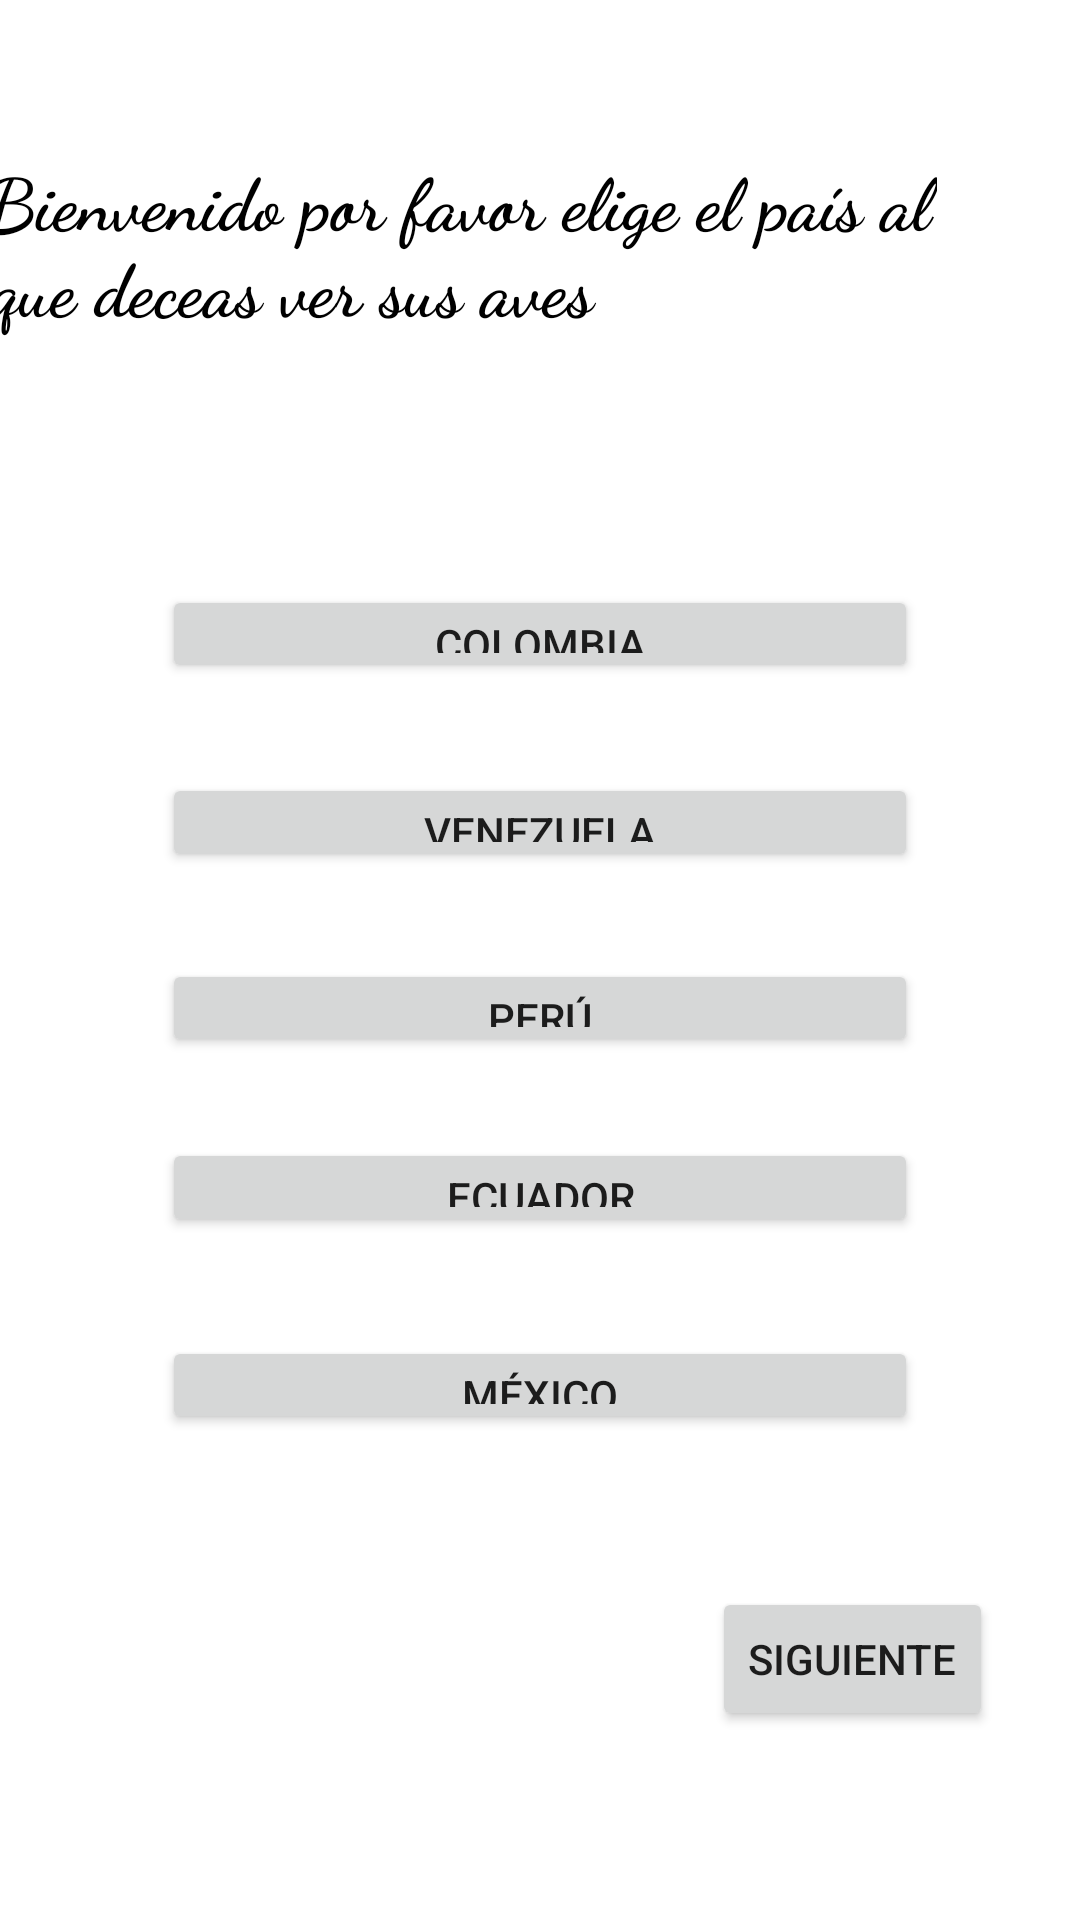

Android layout source for this screen:
<!-- AndroidManifest.xml: application theme Theme.AvesDeAméricaLatina -->
<!-- res/layout/activity_ventana_paises.xml -->
<?xml version="1.0" encoding="utf-8"?>
<androidx.constraintlayout.widget.ConstraintLayout xmlns:android="http://schemas.android.com/apk/res/android"
    xmlns:app="http://schemas.android.com/apk/res-auto"
    xmlns:tools="http://schemas.android.com/tools"
    android:layout_width="match_parent"
    android:layout_height="match_parent"
    android:background="@drawable/ave2"
    tools:context=".ventana_paises">

    <Button
        android:id="@+id/btn5"
        android:layout_width="0dp"
        android:layout_height="0dp"
        android:layout_marginStart="54dp"
        android:layout_marginEnd="54dp"
        android:layout_marginBottom="51dp"
        android:onClick="propiedades_mexico"
        android:text="@string/btn_MEXICO"
        app:layout_constraintBottom_toTopOf="@+id/button5"
        app:layout_constraintEnd_toEndOf="parent"
        app:layout_constraintStart_toStartOf="parent"
        app:layout_constraintTop_toBottomOf="@+id/btn4" />

    <Button
        android:id="@+id/btn4"
        android:layout_width="0dp"
        android:layout_height="0dp"
        android:layout_marginStart="54dp"
        android:layout_marginEnd="54dp"
        android:layout_marginBottom="33dp"
        android:onClick="propiedades_ecuador"
        android:text="@string/btn_ECUADOR"
        app:layout_constraintBottom_toTopOf="@+id/btn5"
        app:layout_constraintEnd_toEndOf="parent"
        app:layout_constraintStart_toStartOf="parent"
        app:layout_constraintTop_toBottomOf="@+id/btn3" />

    <Button
        android:id="@+id/btn3"
        android:layout_width="0dp"
        android:layout_height="0dp"
        android:layout_marginStart="54dp"
        android:layout_marginEnd="54dp"
        android:layout_marginBottom="27dp"
        android:onClick="propiedades_peru"
        android:text="@string/btn_peru"
        app:layout_constraintBottom_toTopOf="@+id/btn4"
        app:layout_constraintEnd_toEndOf="parent"
        app:layout_constraintStart_toStartOf="parent"
        app:layout_constraintTop_toBottomOf="@+id/btn2" />

    <Button
        android:id="@+id/btn2"
        android:layout_width="0dp"
        android:layout_height="0dp"
        android:layout_marginStart="54dp"
        android:layout_marginEnd="54dp"
        android:layout_marginBottom="29dp"
        android:onClick="propiedades_venezuela"
        android:text="@string/btn_VENEZUELA"
        app:layout_constraintBottom_toTopOf="@+id/btn3"
        app:layout_constraintEnd_toEndOf="parent"
        app:layout_constraintStart_toStartOf="parent"
        app:layout_constraintTop_toBottomOf="@+id/btn1" />

    <Button
        android:id="@+id/btn1"
        android:layout_width="0dp"
        android:layout_height="0dp"
        android:layout_marginStart="54dp"
        android:layout_marginEnd="54dp"
        android:layout_marginBottom="30dp"
        android:onClick="propiedades_colombia"
        android:text="@string/btn_COLOMBIA"
        app:layout_constraintBottom_toTopOf="@+id/btn2"
        app:layout_constraintEnd_toEndOf="parent"
        app:layout_constraintStart_toStartOf="parent"
        app:layout_constraintTop_toBottomOf="@+id/textView3" />

    <TextView
        android:id="@+id/textView3"
        android:layout_width="316dp"
        android:layout_height="64dp"
        android:layout_marginStart="48dp"
        android:layout_marginTop="50dp"
        android:layout_marginEnd="48dp"
        android:layout_marginBottom="81dp"
        android:fontFamily="cursive"
        android:text="Bienvenido por favor elige el país al que deceas ver sus aves"
        android:textColor="@color/black"
        android:textSize="24sp"
        android:textStyle="bold"
        app:layout_constraintBottom_toTopOf="@+id/btn1"
        app:layout_constraintEnd_toEndOf="parent"
        app:layout_constraintHorizontal_bias="1.0"
        app:layout_constraintStart_toStartOf="parent"
        app:layout_constraintTop_toTopOf="parent" />

    <Button
        android:id="@+id/button5"
        android:layout_width="wrap_content"
        android:layout_height="wrap_content"
        android:layout_marginEnd="29dp"
        android:layout_marginBottom="63dp"
        android:text="siguiente"
        app:layout_constraintBottom_toBottomOf="parent"
        app:layout_constraintEnd_toEndOf="parent"
        app:layout_constraintTop_toBottomOf="@+id/btn5" />

</androidx.constraintlayout.widget.ConstraintLayout>
<!-- resources referenced by this layout -->
<resources>
  <string name="btn_COLOMBIA">COLOMBIA</string>
  <string name="btn_ECUADOR">ECUADOR</string>
  <string name="btn_MEXICO">MÉXICO</string>
  <string name="btn_VENEZUELA">VENEZUELA</string>
  <string name="btn_peru">PERÚ</string>
  <style name="Theme.AvesDeAméricaLatina" parent="Theme.MaterialComponents.DayNight.DarkActionBar">
          
          <item name="colorPrimary">@color/purple_500</item>
          <item name="colorPrimaryVariant">@color/purple_700</item>
          <item name="colorOnPrimary">@color/white</item>
          
          <item name="colorSecondary">@color/teal_200</item>
          <item name="colorSecondaryVariant">@color/teal_700</item>
          <item name="colorOnSecondary">@color/black</item>
          
          <item name="android:statusBarColor" tools:targetApi="l">?attr/colorPrimaryVariant</item>
          
      </style>
  <!-- not gathered from this repository: default colours our renderer supplied (Android Studio template values) -->
  <color name="purple_500">#FF6200EE</color>
  <color name="purple_700">#FF3700B3</color>
  <color name="teal_200">#FF03DAC5</color>
  <color name="teal_700">#FF018786</color>
  <color name="black">#FF000000</color>
  <color name="white">#FFFFFFFF</color>
</resources>
